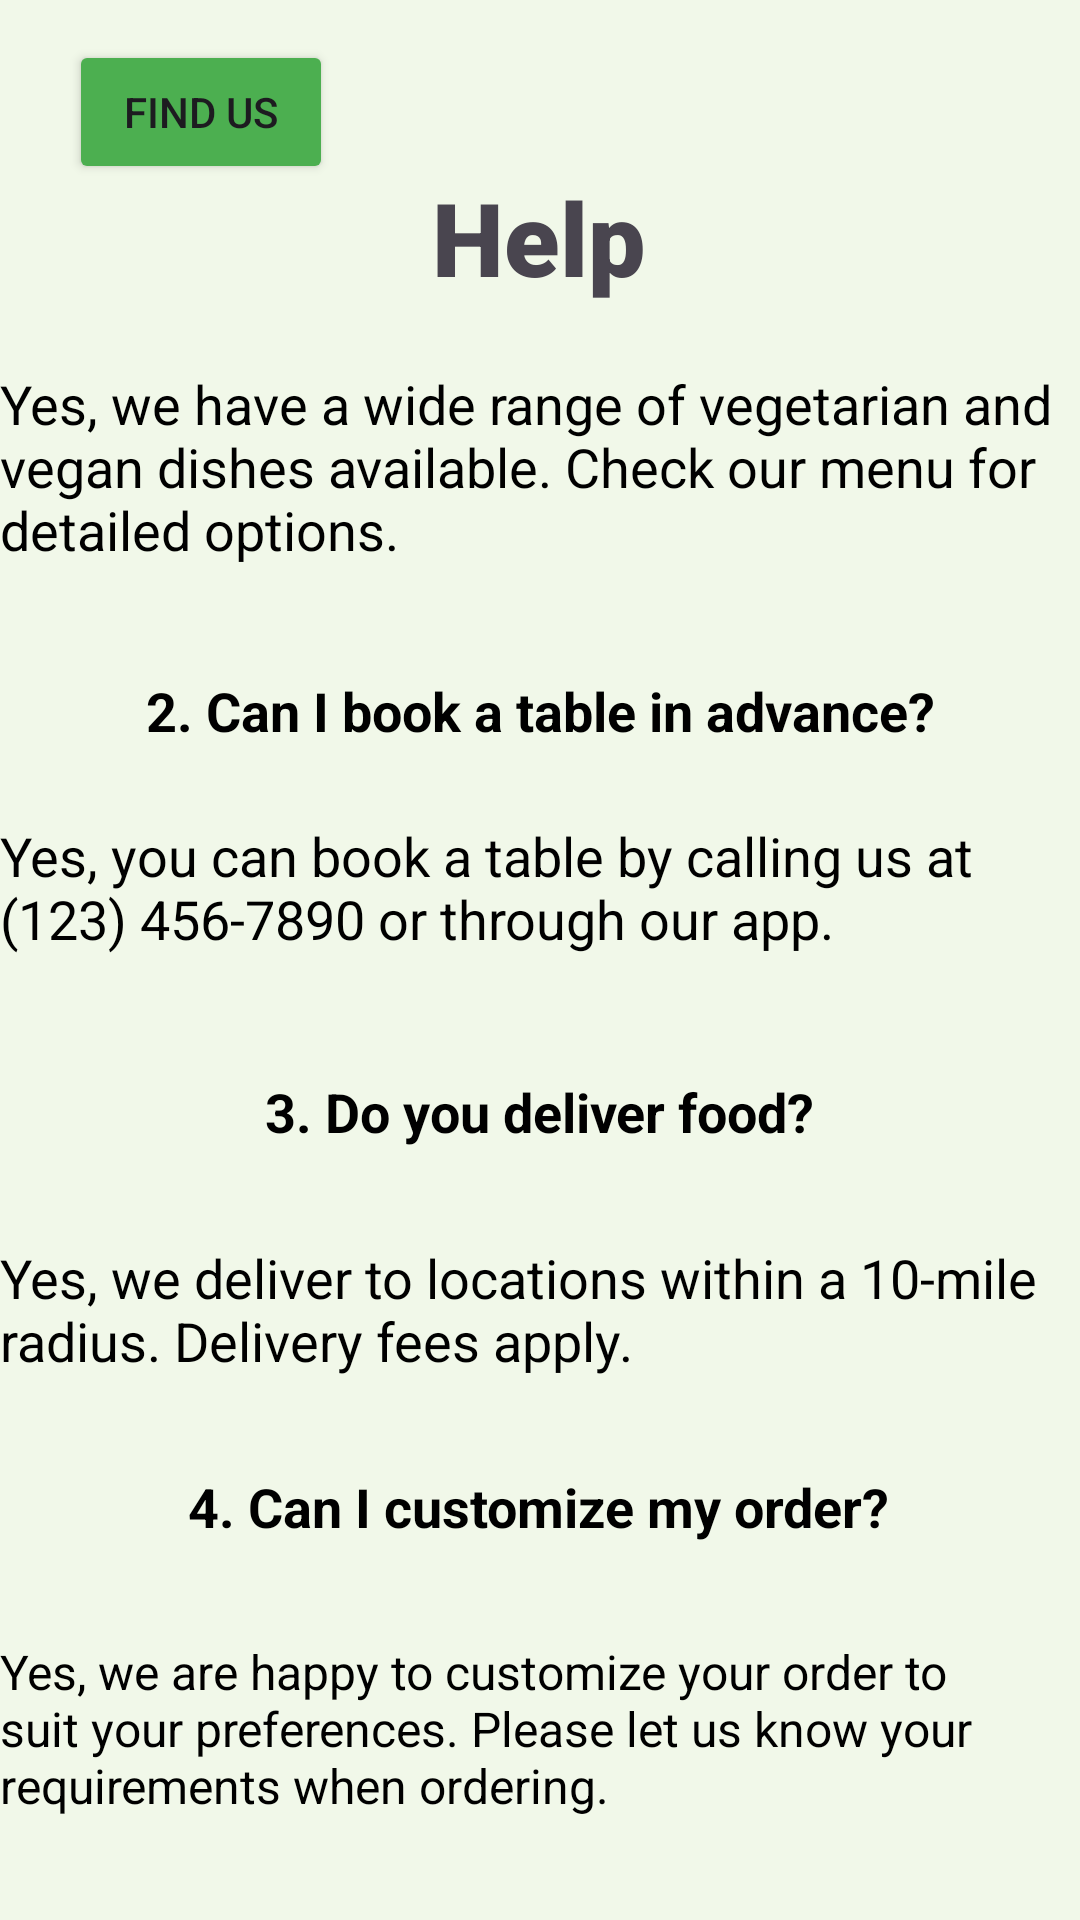

The Android layout XML behind this screen, and the referenced resources:
<!-- AndroidManifest.xml: application theme Theme.MDA2 -->
<!-- res/layout/activity_help.xml -->
<?xml version="1.0" encoding="utf-8"?>
<androidx.constraintlayout.widget.ConstraintLayout xmlns:android="http://schemas.android.com/apk/res/android"
    xmlns:app="http://schemas.android.com/apk/res-auto"
    xmlns:tools="http://schemas.android.com/tools"
    android:id="@+id/main"
    android:layout_width="match_parent"
    android:layout_height="match_parent"
    android:background="#F1F8E9"
    tools:context=".Help">

    <TextView
        android:id="@+id/lblHelpTitle"
        android:layout_width="wrap_content"
        android:layout_height="wrap_content"
        android:fontFamily="sans-serif-black"
        android:text="Help"
        android:textSize="34sp"
        app:layout_constraintBottom_toBottomOf="parent"
        app:layout_constraintEnd_toEndOf="parent"
        app:layout_constraintHorizontal_bias="0.498"
        app:layout_constraintStart_toStartOf="parent"
        app:layout_constraintTop_toTopOf="parent"
        app:layout_constraintVertical_bias="0.095" />

    <TextView
        android:id="@+id/txtQ1"
        android:layout_width="wrap_content"
        android:layout_height="wrap_content"
        android:layout_marginTop="61dp"
        android:layout_marginBottom="16dp"
        android:paddingBottom="8dp"
        android:text="1. Do you offer vegetarian or vegan options?"
        android:textColor="@color/black"
        android:textSize="18sp"
        android:textStyle="bold"
        app:layout_constraintBottom_toTopOf="@+id/txtA1"
        app:layout_constraintEnd_toEndOf="parent"
        app:layout_constraintStart_toStartOf="parent"
        app:layout_constraintTop_toBottomOf="@+id/lblHelpTitle" />

    <TextView
        android:id="@+id/txtA1"
        android:layout_width="wrap_content"
        android:layout_height="wrap_content"
        android:layout_marginBottom="20dp"
        android:paddingBottom="16dp"
        android:text="Yes, we have a wide range of vegetarian and vegan dishes available. Check our menu for detailed options."
        android:textColor="@color/black"
        android:textSize="18sp"
        app:layout_constraintBottom_toTopOf="@+id/txtQ2"
        app:layout_constraintEnd_toEndOf="parent"
        app:layout_constraintHorizontal_bias="0.0"
        app:layout_constraintStart_toStartOf="parent" />

    <TextView
        android:id="@+id/txtQ2"
        android:layout_width="wrap_content"
        android:layout_height="wrap_content"
        android:layout_marginBottom="16dp"
        android:paddingBottom="8dp"
        android:text="2. Can I book a table in advance?"
        android:textColor="@color/black"
        android:textSize="18sp"
        android:textStyle="bold"
        app:layout_constraintBottom_toTopOf="@+id/txtA2"
        app:layout_constraintEnd_toEndOf="parent"
        app:layout_constraintStart_toStartOf="parent" />

    <TextView
        android:id="@+id/txtA2"
        android:layout_width="wrap_content"
        android:layout_height="wrap_content"
        android:layout_marginBottom="24dp"
        android:paddingBottom="16dp"
        android:text="Yes, you can book a table by calling us at (123) 456-7890 or through our app."
        android:textColor="@color/black"
        android:textSize="18sp"
        app:layout_constraintBottom_toTopOf="@+id/txtQ3"
        app:layout_constraintEnd_toEndOf="parent"
        app:layout_constraintHorizontal_bias="0.0"
        app:layout_constraintStart_toStartOf="parent" />

    <TextView
        android:id="@+id/txtQ3"
        android:layout_width="wrap_content"
        android:layout_height="wrap_content"
        android:layout_marginBottom="23dp"
        android:paddingBottom="8dp"
        android:text="3. Do you deliver food?"
        android:textColor="@color/black"
        android:textSize="18sp"
        android:textStyle="bold"
        app:layout_constraintBottom_toTopOf="@+id/txtA3"
        app:layout_constraintEnd_toEndOf="parent"
        app:layout_constraintStart_toStartOf="parent" />


    <TextView
        android:id="@+id/txtA3"
        android:layout_width="wrap_content"
        android:layout_height="wrap_content"
        android:layout_marginBottom="15dp"
        android:paddingBottom="16dp"
        android:text="Yes, we deliver to locations within a 10-mile radius. Delivery fees apply."
        android:textColor="@color/black"
        android:textSize="18sp"
        app:layout_constraintBottom_toTopOf="@+id/txtQ4"
        app:layout_constraintEnd_toEndOf="parent"
        app:layout_constraintStart_toStartOf="parent" />

    <TextView
        android:id="@+id/txtQ4"
        android:layout_width="wrap_content"
        android:layout_height="wrap_content"
        android:layout_marginBottom="24dp"
        android:paddingBottom="8dp"
        android:text="4. Can I customize my order?"
        android:textColor="@color/black"
        android:textSize="18sp"
        android:textStyle="bold"
        app:layout_constraintBottom_toTopOf="@+id/txtA4"
        app:layout_constraintEnd_toEndOf="parent"
        app:layout_constraintHorizontal_bias="0.497"
        app:layout_constraintStart_toStartOf="parent" />

    <TextView
        android:id="@+id/txtA4"
        android:layout_width="wrap_content"
        android:layout_height="wrap_content"
        android:layout_marginBottom="16dp"
        android:paddingBottom="18dp"
        android:text="Yes, we are happy to customize your order to suit your preferences. Please let us know your requirements when ordering."
        android:textColor="@color/black"
        android:textSize="16sp"
        app:layout_constraintBottom_toBottomOf="parent"
        app:layout_constraintEnd_toEndOf="parent"
        app:layout_constraintHorizontal_bias="1.0"
        app:layout_constraintStart_toStartOf="parent" />

    <Button
        android:id="@+id/btnFindUs"
        android:layout_width="wrap_content"
        android:layout_height="wrap_content"
        android:backgroundTint="#4CAF50"
        android:text="Find Us"
        app:layout_constraintBottom_toTopOf="@+id/txtQ1"
        app:layout_constraintEnd_toEndOf="parent"
        app:layout_constraintHorizontal_bias="0.085"
        app:layout_constraintStart_toStartOf="parent"
        app:layout_constraintTop_toTopOf="parent"
        app:layout_constraintVertical_bias="0.131" />
</androidx.constraintlayout.widget.ConstraintLayout>
<!-- resources referenced by this layout -->
<resources>
  <color name="black">#FF000000</color>
  <style name="Theme.MDA2" parent="Base.Theme.MDA2" />
  <style name="Base.Theme.MDA2" parent="Theme.Material3.DayNight.NoActionBar">
          
          
          <item name="android:statusBarColor">@color/green</item>
      </style>
  <color name="green">#A5ECD7</color>
</resources>
